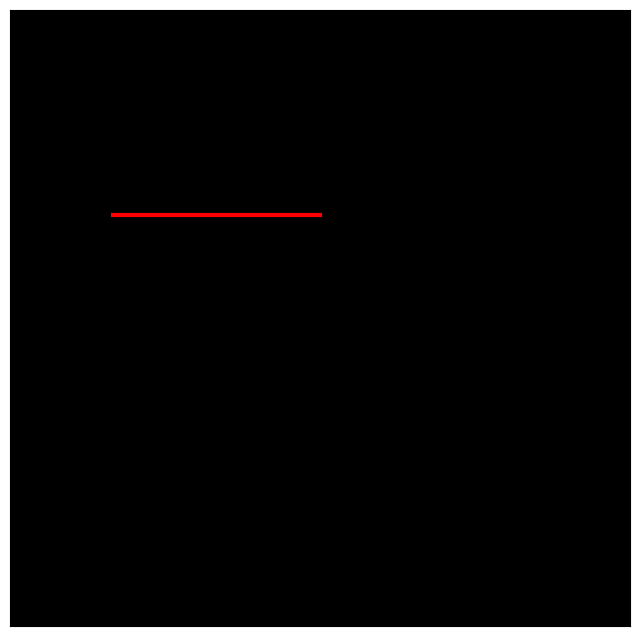

Here is the Python script that generated this plot: (Note: this script raises an exception after producing the figure.)
import numpy as np
import matplotlib.pyplot as plt
from scipy.integrate import odeint
import sympy as smp
from matplotlib import animation
from matplotlib.animation import PillowWriter
import math

t, g, M, m = smp.symbols('t, g, M, m')
r, theta = smp.symbols(r'r \theta', cls=smp.Function)

theta = theta(t)
r = r(t)
dtheta = smp.diff(theta, t)
dr = smp.diff(r, t)
ddtheta = smp.diff(dtheta, t)
ddr = smp.diff(dr, t)

T = (1/2)*M*dr**2 +  (1/2)*m*(dr**2 + r**2*dtheta**2)
U = M*g*r - m*g*r*smp.cos(theta)
L = T - U

LE1 = smp.diff(L, theta) - smp.diff(smp.diff(L, dtheta), t).simplify()
LE2 = smp.diff(L, r)     - smp.diff(smp.diff(L, dr), t).simplify()

sols = smp.solve([LE1, LE2], (ddtheta, ddr), simplify=False, rational=False)

dz1dt_f = smp.lambdify((t, g, M, m,theta,r,dtheta, dr), sols[ddtheta])
dz2dt_f = smp.lambdify((t, g, M, m,theta,r,dtheta, dr), sols[ddr])
dthetadt_f = smp.lambdify(dtheta, dtheta)
drdt_f = smp.lambdify(dr, dr)

def dSdt(S, t, g, M, m):
    theta, z1, r, z2 = S
    return [
        dthetadt_f(z1),
        dz1dt_f(t, g, M, m,theta,r,z1,z2),
        drdt_f(z2),
        dz2dt_f(t, g, M, m,theta,r,z1,z2),
    ]

#Generalize for differents mu

def simulate_orbits(mu, t_end, steps):
    t = np.linspace(0, t_end, steps) # s

    # mu = M/m
    g = 9.8
    m = 1
    M = m*mu 

    r_0 = 1.0
    dr_0 = 0.0
    theta_0 = math.pi/2
    dtheta_0 = 0.0

    return odeint(dSdt, y0=[theta_0,dtheta_0, r_0, dr_0 ], t=t, args=(g, M, m))



def get_x1y1_x2y2(data):
    # x1y1 m position
    # x2y2 M position
    
    L = 1
    theta = data.T[0]
    r = data.T[2]

    return (L + r*np.sin(theta), -r*np.cos(theta), 0*r, -2+r)


def create_video(mu):
    #mu = 4
    t_end = 100
    steps = 10000

    data = simulate_orbits(mu,t_end,steps)
    x1, y1, x2, y2 = get_x1y1_x2y2(data)


    def animate(i):
        ln1.set_data([x1[i], y1[i]])
        ln2.set_data([x2[i], y2[i]])
        ln3.set_data([0,x2[i]], [0,y2[i]])
        ln4.set_data([1,x1[i]], [0,y1[i]])
        ln5.set_data([x1[0:i], y1[0:i]])

    fig, ax = plt.subplots(1,1, figsize=(8,8))
    ax.set_facecolor('k')
    ax.get_xaxis().set_ticks([])    # enable this to hide x axis ticks
    ax.get_yaxis().set_ticks([])    # enable this to hide y axis ticks

    mass_m_size = 8
    mass_M_size =  mass_m_size*mu
    plt.plot([0,1], [0,0], 'r-', lw=3)
    ln1, = plt.plot([], [], 'ro--', lw=3, markersize=mass_m_size)
    ln2, = plt.plot([], [], 'ro--', lw=3, markersize=mass_M_size)
    ln3, = plt.plot([], [], 'r-', lw=3)
    ln4, = plt.plot([], [], 'r-', lw=3)
    ln5, = plt.plot([], [], 'w-', lw=1)

    ax.set_ylim(-2,1)
    ax.set_xlim(-0.5,2.5)
    ani = animation.FuncAnimation(fig, animate, frames=2000, interval=25)
    #ani.save('Swinging_Atwoods_Machine.gif',writer='pillow',fps=25)


    name_file = 'Swinging_Atwoods_Machine_' + str(mu) +'.mp4'
    FFwriter = animation.FFMpegWriter(fps=25, extra_args=['-vcodec', 'libx264'])
    ani.save(name_file, writer=FFwriter)
    
# Create de video    
create_video(mu=4)
